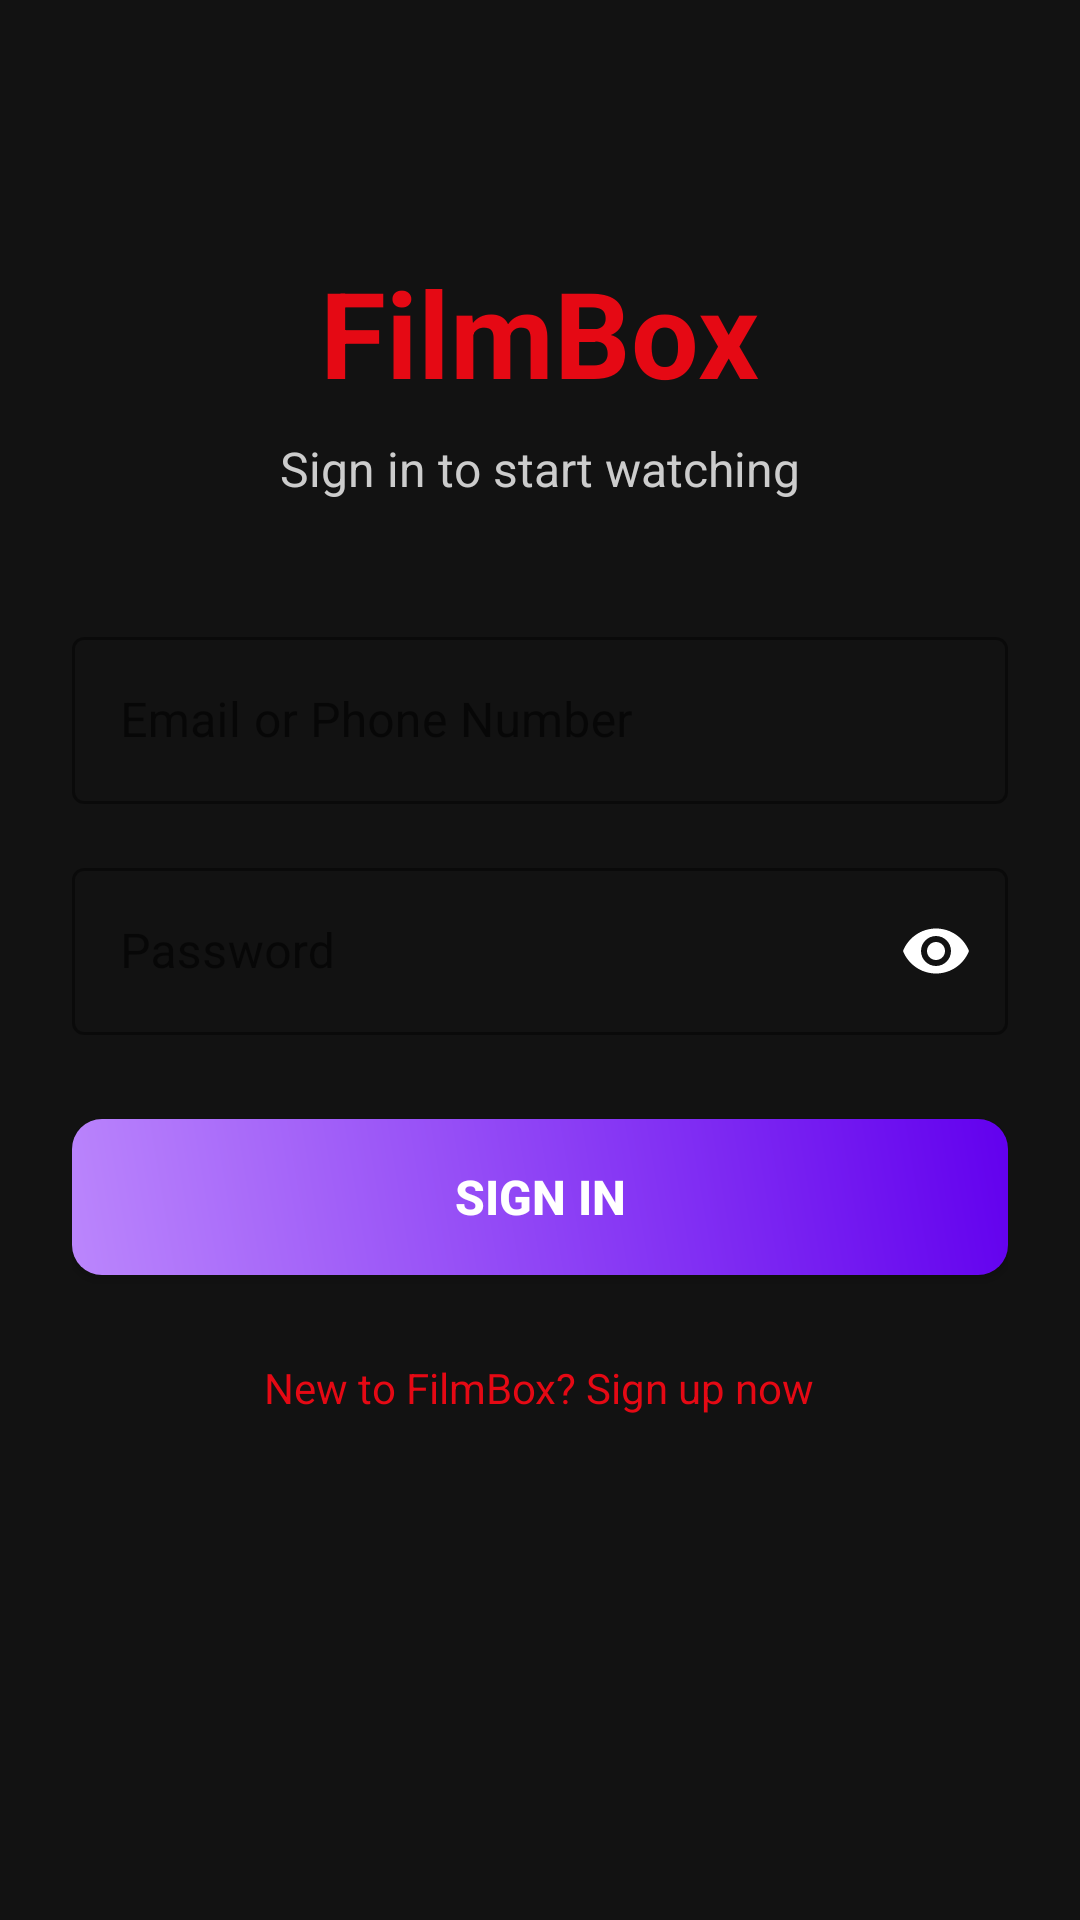

Write the Android layout XML for this screen, with the resource values it uses.
<!-- AndroidManifest.xml: application theme Theme.FilmBox -->
<!-- res/layout/activity_login.xml -->
<?xml version="1.0" encoding="utf-8"?>
<ScrollView xmlns:android="http://schemas.android.com/apk/res/android"
    xmlns:app="http://schemas.android.com/apk/res-auto"
    xmlns:tools="http://schemas.android.com/tools"
    android:layout_width="match_parent"
    android:layout_height="match_parent"
    android:background="#121212"
    android:fillViewport="true"
    tools:context=".auth.LoginActivity">

    <LinearLayout
        android:layout_width="match_parent"
        android:layout_height="wrap_content"
        android:orientation="vertical"
        android:padding="24dp"
        android:gravity="center_horizontal">

        <TextView
            android:layout_width="wrap_content"
            android:layout_height="wrap_content"
            android:layout_marginTop="60dp"
            android:text="FilmBox"
            android:textColor="#E50914"
            android:textSize="40sp"
            android:textStyle="bold" />

        <TextView
            android:layout_width="wrap_content"
            android:layout_height="wrap_content"
            android:layout_marginTop="8dp"
            android:text="Sign in to start watching"
            android:textColor="#CCCCCC"
            android:textSize="16sp" />

        <com.google.android.material.textfield.TextInputLayout
            android:layout_width="match_parent"
            android:layout_height="wrap_content"
            android:layout_marginTop="40dp"
            app:hintTextColor="#E50914"
            app:boxStrokeColor="#E50914"
            style="@style/Widget.MaterialComponents.TextInputLayout.OutlinedBox">

            <com.google.android.material.textfield.TextInputEditText
                android:id="@+id/etEmailOrPhone"
                android:layout_width="match_parent"
                android:layout_height="wrap_content"
                android:hint="Email or Phone Number"
                android:inputType="text"
                android:textColor="@android:color/white" />
        </com.google.android.material.textfield.TextInputLayout>

        <com.google.android.material.textfield.TextInputLayout
            android:layout_width="match_parent"
            android:layout_height="wrap_content"
            android:layout_marginTop="16dp"
            app:hintTextColor="#E50914"
            app:boxStrokeColor="#E50914"
            app:passwordToggleEnabled="true"
            app:passwordToggleTint="@android:color/white"
            style="@style/Widget.MaterialComponents.TextInputLayout.OutlinedBox">

            <com.google.android.material.textfield.TextInputEditText
                android:id="@+id/etPassword"
                android:layout_width="match_parent"
                android:layout_height="wrap_content"
                android:hint="Password"
                android:inputType="textPassword"
                android:textColor="@android:color/white" />
        </com.google.android.material.textfield.TextInputLayout>

        <Button
            android:id="@+id/btnLogin"
            android:layout_width="match_parent"
            android:layout_height="52dp"
            android:layout_marginTop="28dp"
            android:background="@drawable/bg_button_gradient"
            android:text="SIGN IN"
            android:textColor="@android:color/white"
            android:textSize="16sp"
            android:textStyle="bold"
            app:backgroundTint="@null" />

        <TextView
            android:id="@+id/tvRegisterLink"
            android:layout_width="wrap_content"
            android:layout_height="wrap_content"
            android:layout_marginTop="20dp"
            android:text="New to FilmBox? Sign up now"
            android:textColor="#E50914"
            android:textSize="14sp"
            android:padding="8dp" />

    </LinearLayout>
</ScrollView>
<!-- resources referenced by this layout -->
<resources>
  <!-- drawable bg_button_gradient (drawable) -->
  <?xml version="1.0" encoding="utf-8"?>
  <shape xmlns:android="http://schemas.android.com/apk/res/android"
      android:shape="rectangle">
      <gradient
          android:startColor="#BB86FC"
          android:endColor="#6200EE"
          android:angle="45" />
      <corners android:radius="10dp" />
  </shape>
  <style name="Theme.FilmBox" parent="Base.Theme.FilmBox" />
  <style name="Base.Theme.FilmBox" parent="Theme.MaterialComponents.DayNight.NoActionBar">
          
          <item name="colorPrimary">#00E5FF</item>
          <item name="colorSecondary">#FFD700</item>
          <item name="android:statusBarColor">#0B0F17</item>
          <item name="android:navigationBarColor">#0B0F17</item>
      </style>
</resources>
